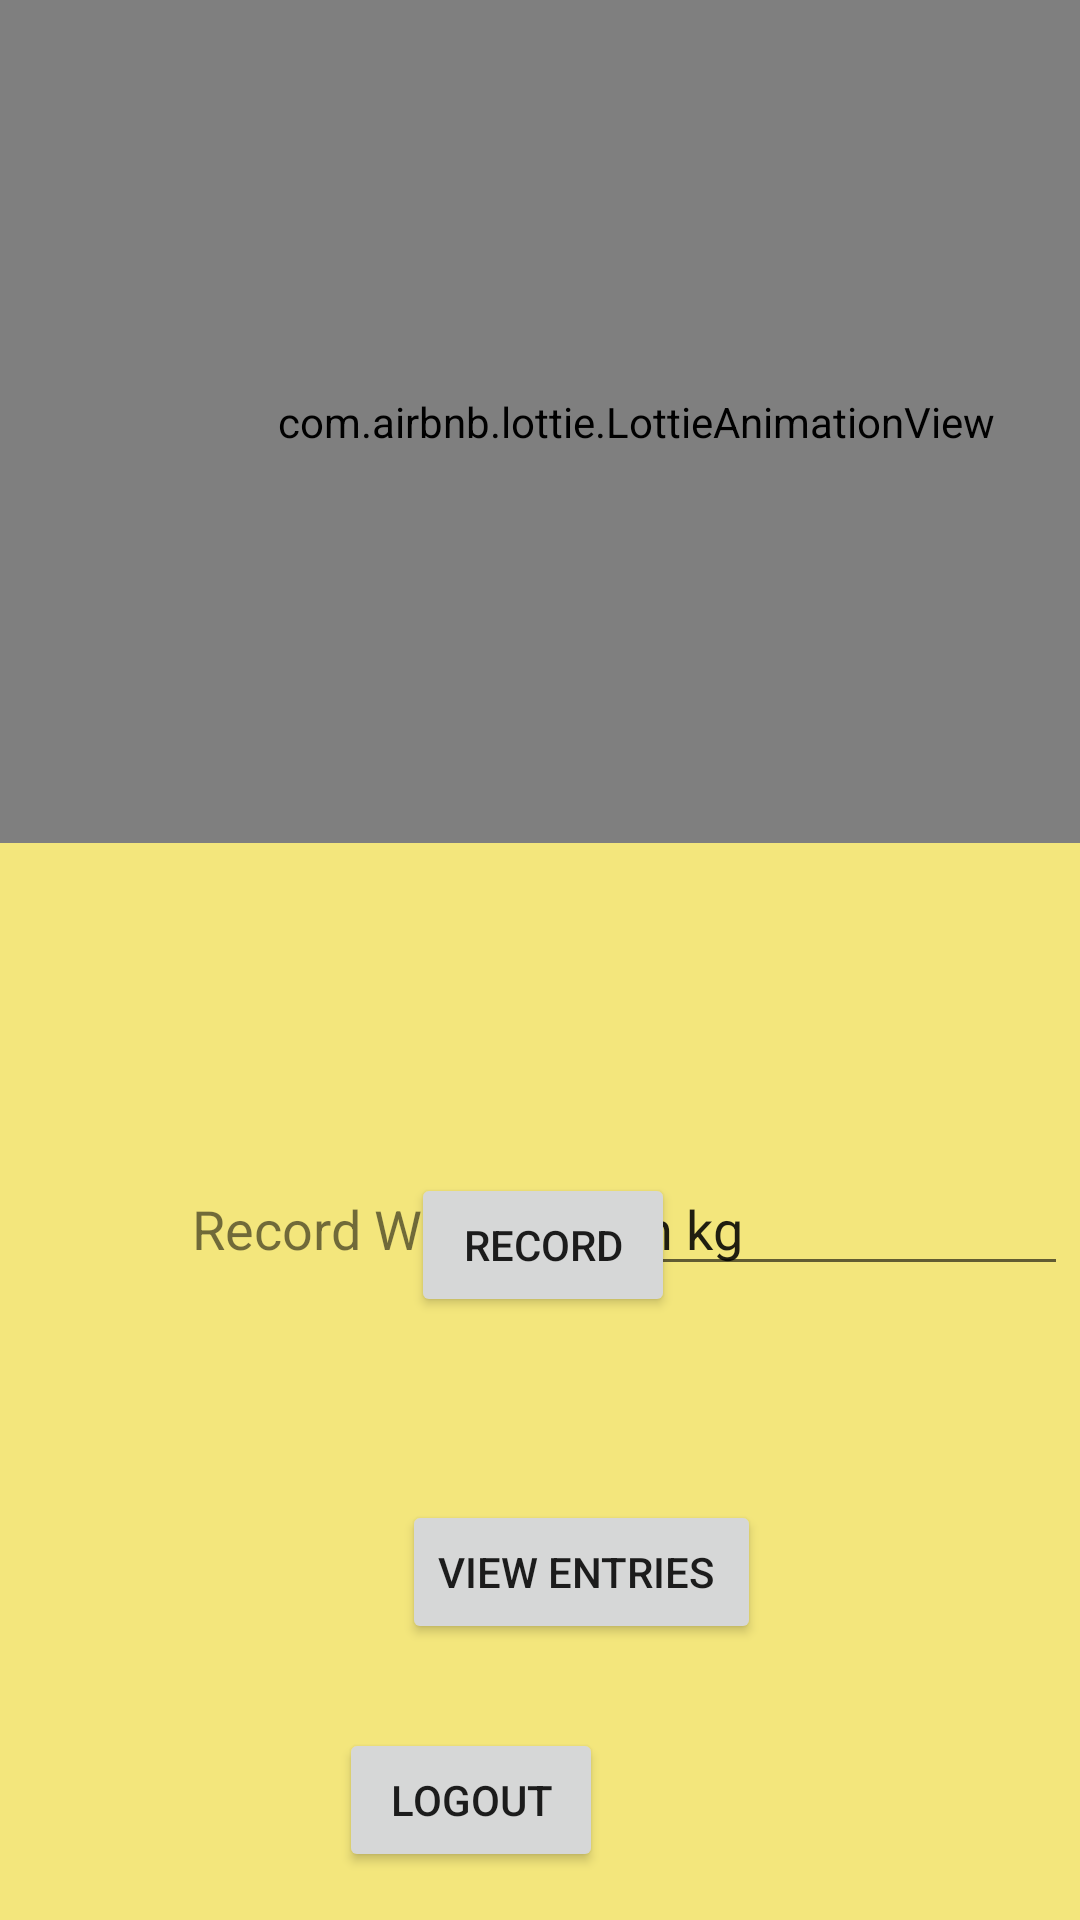

Layout XML and referenced resources for this Android screen:
<!-- AndroidManifest.xml: application theme Theme.Assignment_TIP -->
<!-- res/layout/activity_main4.xml -->
<?xml version="1.0" encoding="utf-8"?>
<androidx.constraintlayout.widget.ConstraintLayout xmlns:android="http://schemas.android.com/apk/res/android"
    xmlns:app="http://schemas.android.com/apk/res-auto"
    xmlns:tools="http://schemas.android.com/tools"
    android:layout_width="match_parent"
    android:layout_height="match_parent"
    android:background="#F3E67C"
    tools:context=".MainActivity4">

    <TextView
        android:id="@+id/textView12"
        android:layout_width="wrap_content"
        android:layout_height="wrap_content"
        android:layout_marginTop="308dp"
        android:layout_marginEnd="158dp"
        android:textSize="18sp"
        app:layout_constraintEnd_toEndOf="parent"
        app:layout_constraintTop_toTopOf="parent" />

    <TextView
        android:id="@+id/textView13"
        android:layout_width="wrap_content"
        android:layout_height="wrap_content"
        android:layout_marginStart="64dp"
        android:layout_marginTop="65dp"
        android:text="Record Weight:"
        android:textSize="18sp"
        app:layout_constraintStart_toStartOf="parent"
        app:layout_constraintTop_toBottomOf="@+id/textView12" />

    <Button
        android:id="@+id/button6"
        android:layout_width="wrap_content"
        android:layout_height="wrap_content"
        android:layout_marginStart="160dp"
        android:layout_marginEnd="158dp"
        android:layout_marginBottom="61dp"
        android:text="Record"
        app:layout_constraintBottom_toTopOf="@+id/button7"
        app:layout_constraintEnd_toEndOf="parent"
        app:layout_constraintStart_toStartOf="parent" />

    <Button
        android:id="@+id/button7"
        android:layout_width="wrap_content"
        android:layout_height="wrap_content"
        android:layout_marginStart="134dp"
        android:layout_marginEnd="135dp"
        android:layout_marginBottom="92dp"
        android:text="View Entries "
        app:layout_constraintBottom_toBottomOf="parent"
        app:layout_constraintEnd_toEndOf="parent"
        app:layout_constraintHorizontal_bias="0.0"
        app:layout_constraintStart_toStartOf="parent" />

    <EditText
        android:id="@+id/editTextTextPersonName8"
        android:layout_width="wrap_content"
        android:layout_height="wrap_content"
        android:layout_marginTop="55dp"
        android:layout_marginEnd="4dp"
        android:ems="10"
        android:inputType="textPersonName"
        android:text="Weight in kg "
        app:layout_constraintEnd_toEndOf="parent"
        app:layout_constraintTop_toBottomOf="@+id/textView12" />

    <com.airbnb.lottie.LottieAnimationView
        android:id="@+id/animationView"
        android:layout_width="424dp"
        android:layout_height="281dp"
        android:layout_marginBottom="27dp"
        app:layout_constraintBottom_toTopOf="@+id/textView12"
        app:layout_constraintStart_toStartOf="parent"
        app:lottie_autoPlay="true"
        app:lottie_fileName="4889-cat.json"
        app:lottie_loop="true" />

    <Button
        android:id="@+id/button9"
        android:layout_width="wrap_content"
        android:layout_height="wrap_content"
        android:layout_marginEnd="159dp"
        android:layout_marginBottom="16dp"
        android:text="Logout"
        app:layout_constraintBottom_toBottomOf="parent"
        app:layout_constraintEnd_toEndOf="parent" />
</androidx.constraintlayout.widget.ConstraintLayout>
<!-- resources referenced by this layout -->
<resources>
  <style name="Theme.Assignment_TIP" parent="Theme.MaterialComponents.DayNight.DarkActionBar">
          
          <item name="colorPrimary">@color/purple_500</item>
          <item name="colorPrimaryVariant">@color/purple_700</item>
          <item name="colorOnPrimary">@color/white</item>
          
          <item name="colorSecondary">@color/teal_200</item>
          <item name="colorSecondaryVariant">@color/teal_700</item>
          <item name="colorOnSecondary">@color/black</item>
          
          <item name="android:statusBarColor" tools:targetApi="l">?attr/colorPrimaryVariant</item>
          
      </style>
  <!-- not gathered from this repository: default colours our renderer supplied (Android Studio template values) -->
  <color name="purple_500">#FF6200EE</color>
  <color name="purple_700">#FF3700B3</color>
  <color name="teal_200">#FF03DAC5</color>
  <color name="teal_700">#FF018786</color>
  <color name="black">#FF000000</color>
  <color name="white">#FFFFFFFF</color>
</resources>
